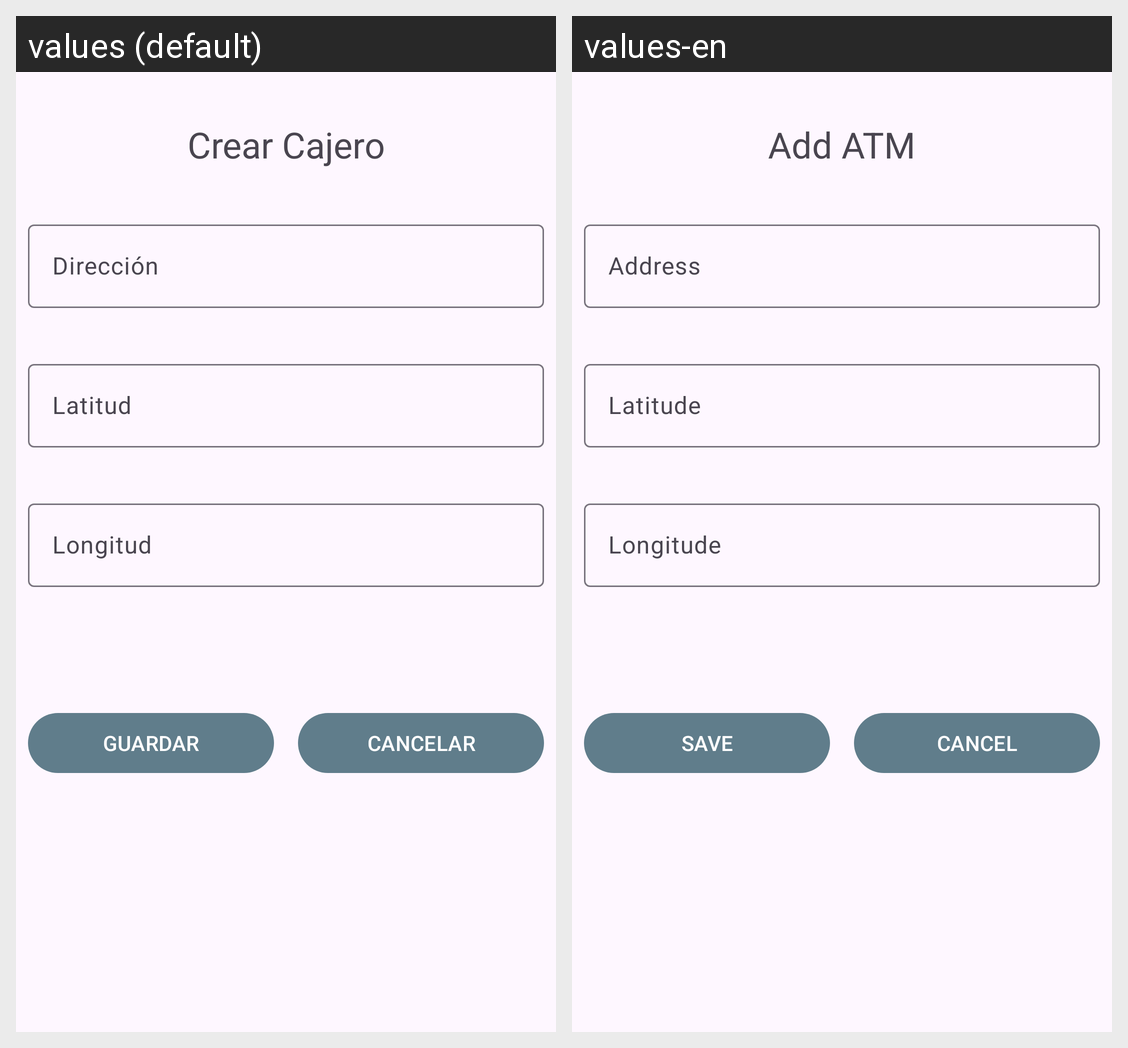

Translations of the strings shown on this Android screen, per locale in the grid:
Android screen res/layout/activity_atm_management.xml rendered under 2 locales, left to right: values (default), values-en. Device: Nexus 5 (rendered at 1080×1920; each locale shown at half size, 540×960, under a caption strip naming it); theme Theme.Bancoivtogi.
Strings drawn on this screen, with the default value and each locale's value (text and hints the layout hard-codes, and strings that could not be matched under every locale, appear in the picture but are not listed):

createAtm
  values: Crear Cajero
  values-en: Add ATM

address
  values: Dirección
  values-en: Address

latitude
  values: Latitud
  values-en: Latitude

longitude
  values: Longitud
  values-en: Longitude

btnSave
  values: Guardar
  values-en: Save

btnCancel
  values: Cancelar
  values-en: Cancel
